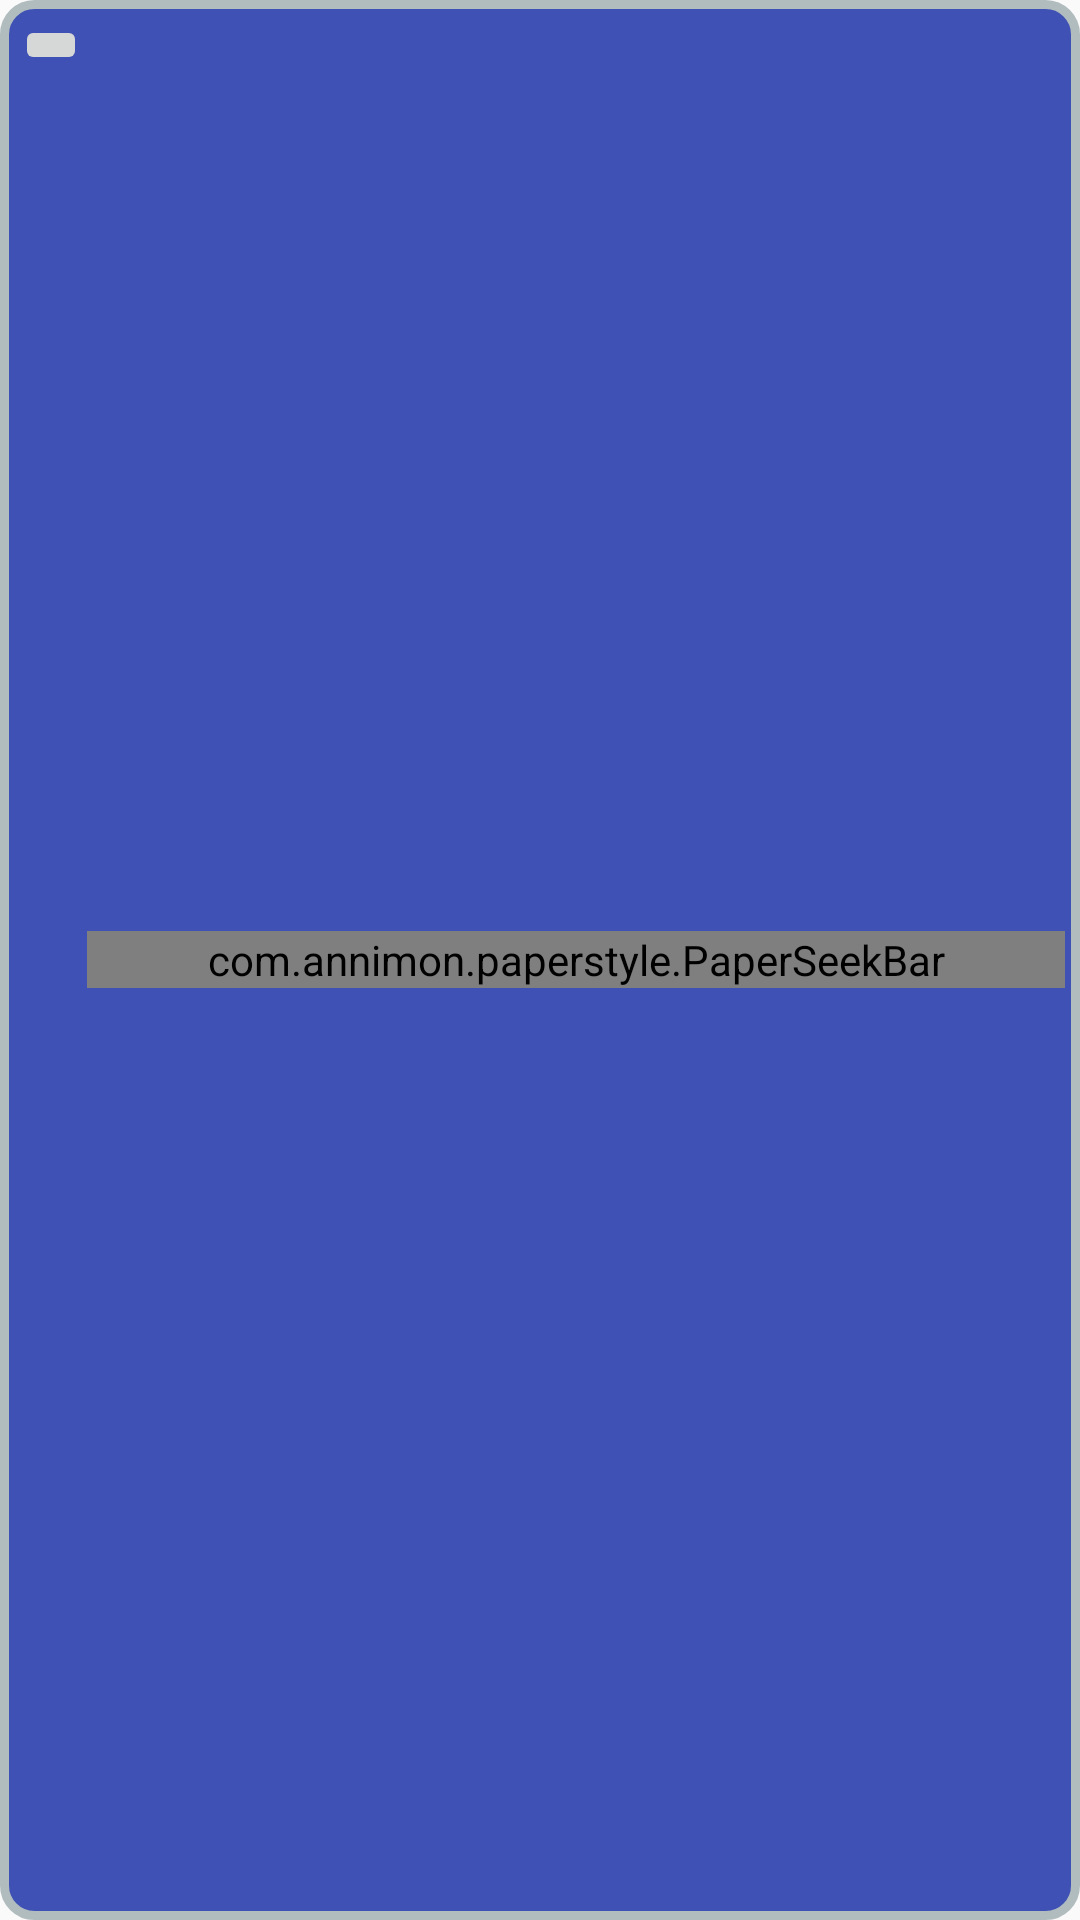

This screen was rendered from an Android layout file. Write that file and the resources it references.
<!-- AndroidManifest.xml: application theme AppTheme -->
<!-- res/layout/chat_outgoing_audio.xml -->
<?xml version="1.0" encoding="utf-8"?>
<RelativeLayout xmlns:android="http://schemas.android.com/apk/res/android"
    xmlns:app="http://schemas.android.com/apk/res-auto"
    android:layout_width="match_parent"
    android:layout_height="wrap_content"
    xmlns:custom="http://schemas.android.com/tools"
    android:id="@+id/group"
    android:background="@drawable/round_background_outgoing"
    android:layout_marginEnd="5dp"
    android:layout_marginStart="100dp">


    <ImageButton
        android:id="@+id/outgoing_imageButton"
        android:layout_width="wrap_content"
        android:layout_height="wrap_content"
        android:layout_alignParentStart="true"
        android:layout_alignParentTop="true"
        app:srcCompat="@android:drawable/ic_media_play" />

    <com.annimon.paperstyle.PaperSeekBar
        android:id="@+id/outgoing_seekbar"
        android:layout_width="match_parent"
        android:layout_height="wrap_content"
        android:layout_centerVertical="true"
        custom:pw_color="@color/red"
        android:layout_toEndOf="@+id/outgoing_imageButton" />

</RelativeLayout>
<!-- resources referenced by this layout -->
<resources>
  <!-- drawable round_background_outgoing (drawable) -->
  <?xml version="1.0" encoding="UTF-8"?>
  <shape xmlns:android="http://schemas.android.com/apk/res/android">
      <solid android:color="@color/colorPrimary"/>
      <stroke android:width="3dp" android:color="#B1BCBE" />
      <corners android:radius="10dp"/>
      <padding android:left="5dp" android:top="5dp" android:right="5dp" android:bottom="5dp" />
  </shape>
  <style name="AppTheme" parent="Theme.AppCompat.Light.DarkActionBar">
          
          <item name="colorPrimary">@color/colorPrimary</item>
          <item name="colorPrimaryDark">@color/colorPrimaryDark</item>
          <item name="colorAccent">@color/colorAccent</item>
      </style>
  <color name="colorPrimary">#3f51b5</color>
  <color name="colorPrimaryDark">#303F9F</color>
  <color name="colorAccent">#FF4081</color>
</resources>
